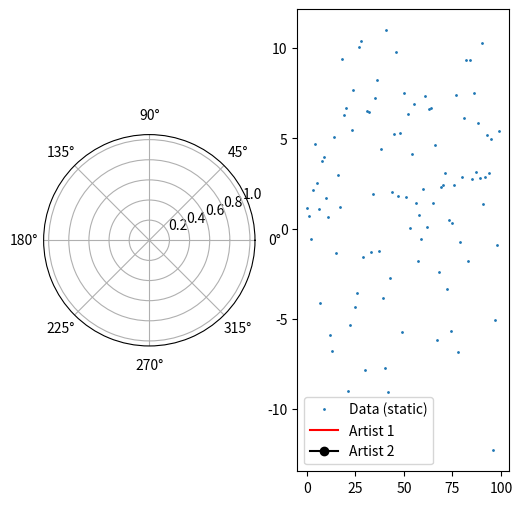

Reproduce this figure in Python. (Note: this script raises an exception after producing the figure.)
"""
Generic templates, copy-paste
"""
import numpy as np
import matplotlib.pyplot as plt
from matplotlib.animation import FuncAnimation

n = 100
grid = np.arange(n)
data = 2. + 5.*np.random.standard_normal(size=n)

# animation with two views
fig = plt.figure(figsize=(6.,6.))
ax0 = fig.add_subplot(121, projection='polar')
ax1 = fig.add_subplot(122)

# lhs view
sweeper, = ax0.plot([],[]) # <-- notice the trailing comma
points,  = ax0.plot([],[],'r.')

# rhs view
ax1.plot(grid, data, '.', ms=2.) # static
artist1, = ax1.plot([], [], color='r') # <-- notice the trailing comma
artist2, = ax1.plot([], [], color='k', marker='o')
ax1.legend(['Data (static)','Artist 1', 'Artist 2'], fontsize=10)

# manipulator / updater
def update_func(i, artist1, artist2, data, ax1):
    artist1.set_data()
    artist2.set_data()
    ax1.set_xlim()
    ax1.set_ylim()
    return artist1,artist2, # note: blit=True requires iterable

print('Creating animation')
movie = FuncAnimation(fig, 
                      update_func, 
                      frames = range(40,70,2), # for i in iterable  
                      fargs = (artist1,artist2,data,ax),
                      interval = 25, # [ms]
                      blit = False)

if(0):
    print('Saving animation (could take a while...)')
    movie.save('test_movie.mp4')

# 
plt.show(block=False)

#